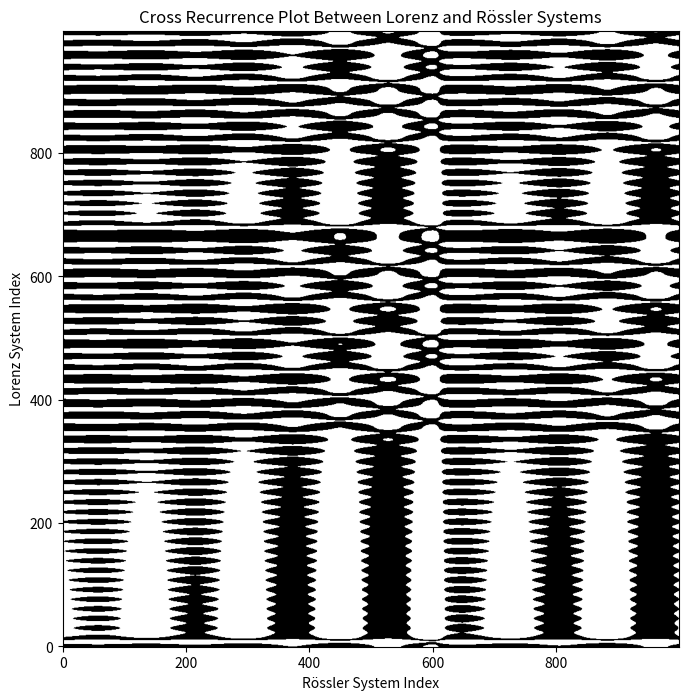

This chart was generated by the following Python code:
import numpy as np
from scipy.integrate import solve_ivp
import matplotlib.pyplot as plt
from scipy.spatial.distance import pdist, squareform
import numpy as np
from scipy.integrate import solve_ivp
from scipy.spatial.distance import cdist

# Differential equations for the Lorenz system
def lorenz(t, Y, sigma, rho, beta):
    x, y, z = Y
    return [sigma * (y - x), x * (rho - z) - y, x * y - beta * z]

# Differential equations for the Rössler system
def roessler(t, Y, a, b, c):
    x, y, z = Y
    return [-y - z, x + a * y, b + z * (x - c)]

# Function to simulate a system using solve_ivp
def simulate_system(func, params, initial_state, t_span, t_eval):
    sol = solve_ivp(func, t_span, initial_state, args=params, t_eval=t_eval, method='RK45')
    return sol.y[0]  # Returning the first component for simplicity

# Generate Cross Recurrence Plot
def CRP(sigma, rho, beta, a, b, c, m, T, epsilon):
    # Simulation settings
    initial_state = [1.0, 1.0, 1.0]
    t_span = (0, 40)
    t_eval = np.linspace(t_span[0], t_span[1], num=1000)

    # Simulate Lorenz and Rössler systems
    lorenz_series = simulate_system(lorenz, (sigma, rho, beta), initial_state, t_span, t_eval)
    roessler_series = simulate_system(roessler, (a, b, c), initial_state, t_span, t_eval)

    # Create trajectory matrices
    H_lorenz = np.array([lorenz_series[i:i+m*T:T] for i in range(len(lorenz_series) - m*T + 1)])
    H_roessler = np.array([roessler_series[i:i+m*T:T] for i in range(len(roessler_series) - m*T + 1)])

    # Calculate pairwise distances
    distance_matrix = cdist(H_lorenz, H_roessler, 'euclidean')

    # Form cross recurrence matrix
    cross_recurrence_matrix = (distance_matrix <= epsilon).astype(int)
    return cross_recurrence_matrix

# Parameters for the CRP
sigma, rho, beta = 10, 28, 8/3
a, b, c = 0.2, 0.2, 5.7
m, T, epsilon = 2, 1, 10  # Example values for embedding dimension, time delay, and distance threshold

# Generate and visualize the Cross Recurrence Plot
crp = CRP(sigma, rho, beta, a, b, c, m, T, epsilon)

# Plotting
plt.figure(figsize=(8, 8))
plt.imshow(crp, cmap='Greys', origin='lower')
plt.xlabel('Rössler System Index')
plt.ylabel('Lorenz System Index')
plt.title('Cross Recurrence Plot Between Lorenz and Rössler Systems')
plt.show()